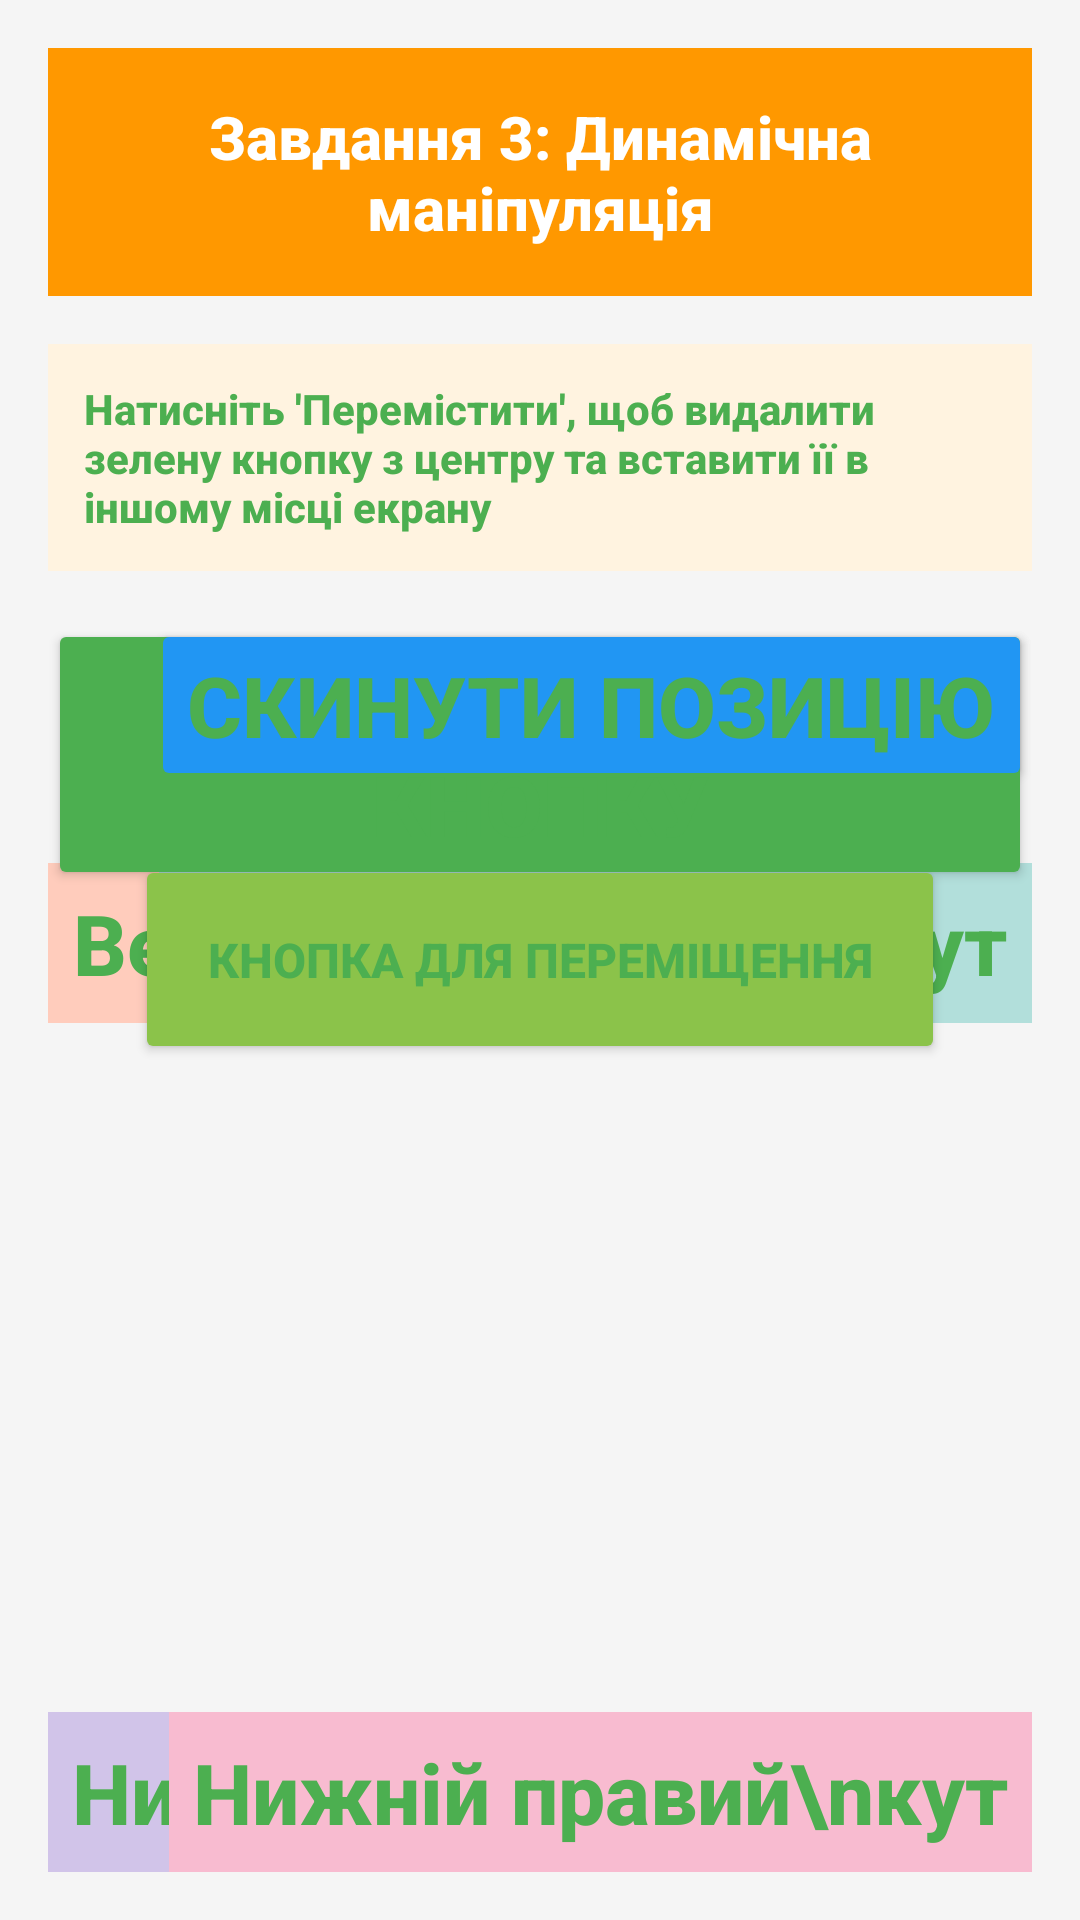

Layout XML and referenced resources for this Android screen:
<!-- AndroidManifest.xml: application theme Theme.Kaikotlin -->
<!-- res/layout/activity_task3_dynamic.xml -->
<?xml version="1.0" encoding="utf-8"?>
<RelativeLayout xmlns:android="http://schemas.android.com/apk/res/android"
    android:id="@+id/relativeLayout"
    android:layout_width="match_parent"
    android:layout_height="match_parent"
    android:padding="16dp"
    android:background="#F5F5F5">

    
    <TextView
        android:id="@+id/header"
        android:layout_width="match_parent"
        android:layout_height="wrap_content"
        android:text="Завдання 3: Динамічна маніпуляція"
        android:textSize="20sp"
        android:textStyle="bold"
        android:gravity="center"
        android:padding="16dp"
        android:background="#FF9800"
        android:textColor="#FFFFFF"
        android:layout_alignParentTop="true"/>

    
    <TextView
        android:id="@+id/instructions"
        android:layout_width="match_parent"
        android:layout_height="wrap_content"
        android:text="Натисніть 'Перемістити', щоб видалити зелену кнопку з центру та вставити її в іншому місці екрану"
        android:textSize="14sp"
        android:padding="12dp"
        android:background="#FFF3E0"
        android:layout_below="@id/header"
        android:layout_marginTop="16dp"/>

    
    <Button
        android:id="@+id/moveButton"
        android:layout_width="wrap_content"
        android:layout_height="wrap_content"
        android:text="Перемістити кнопку"
        android:layout_below="@id/instructions"
        android:layout_alignParentStart="true"
        android:layout_marginTop="16dp"
        android:backgroundTint="#4CAF50"/>

    <Button
        android:id="@+id/resetButton"
        android:layout_width="wrap_content"
        android:layout_height="wrap_content"
        android:text="Скинути позицію"
        android:layout_below="@id/instructions"
        android:layout_alignParentEnd="true"
        android:layout_marginTop="16dp"
        android:backgroundTint="#2196F3"/>

    
    <Button
        android:id="@+id/movableButton"
        android:layout_width="wrap_content"
        android:layout_height="wrap_content"
        android:text="Кнопка для переміщення"
        android:textSize="16sp"
        android:padding="24dp"
        android:backgroundTint="#8BC34A"
        android:layout_centerInParent="true"/>

    
    <TextView
        android:id="@+id/topLeftRef"
        android:layout_width="wrap_content"
        android:layout_height="wrap_content"
        android:text="Верхній лівий\nкут"
        android:padding="8dp"
        android:background="#FFCCBC"
        android:gravity="center"
        android:layout_alignParentStart="true"
        android:layout_below="@id/resetButton"
        android:layout_marginTop="24dp"/>

    <TextView
        android:id="@+id/topRightRef"
        android:layout_width="wrap_content"
        android:layout_height="wrap_content"
        android:text="Верхній правий\nкут"
        android:padding="8dp"
        android:background="#B2DFDB"
        android:gravity="center"
        android:layout_alignParentEnd="true"
        android:layout_below="@id/resetButton"
        android:layout_marginTop="24dp"/>

    <TextView
        android:id="@+id/bottomLeftRef"
        android:layout_width="wrap_content"
        android:layout_height="wrap_content"
        android:text="Нижній лівий\nкут"
        android:padding="8dp"
        android:background="#D1C4E9"
        android:gravity="center"
        android:layout_alignParentStart="true"
        android:layout_alignParentBottom="true"/>

    <TextView
        android:id="@+id/bottomRightRef"
        android:layout_width="wrap_content"
        android:layout_height="wrap_content"
        android:text="Нижній правий\nкут"
        android:padding="8dp"
        android:background="#F8BBD0"
        android:gravity="center"
        android:layout_alignParentEnd="true"
        android:layout_alignParentBottom="true"/>

</RelativeLayout>
<!-- resources referenced by this layout -->
<resources>
  <style name="Theme.Kaikotlin" parent="Theme.AppCompat.Light.NoActionBar">
          <item name="android:textSize">28sp</item>
          <item name="android:textColor">#4CAF50</item>
          <item name="android:fontFamily">sans-serif-medium</item>
          <item name="android:textStyle">bold</item>
      </style>
</resources>
